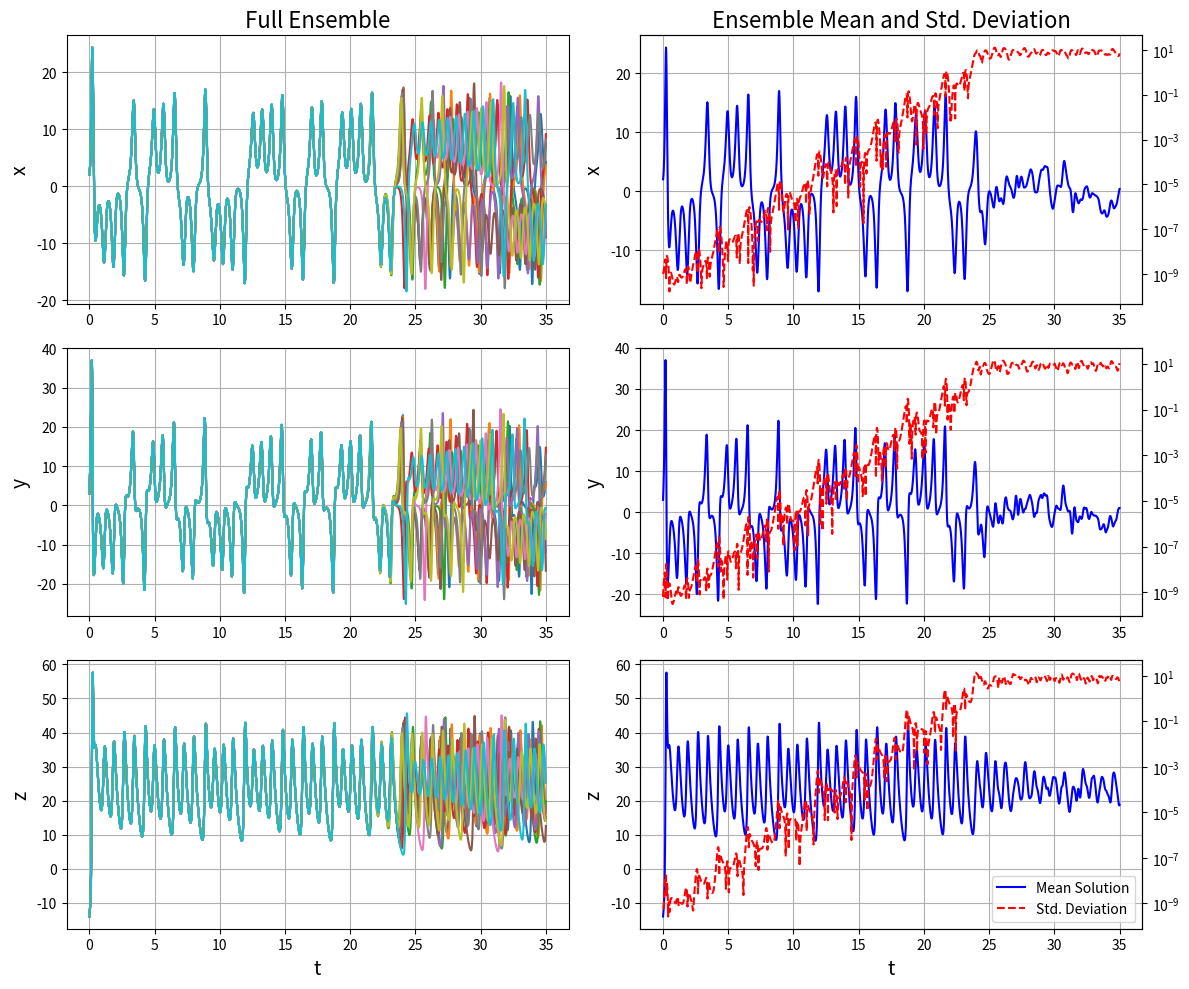
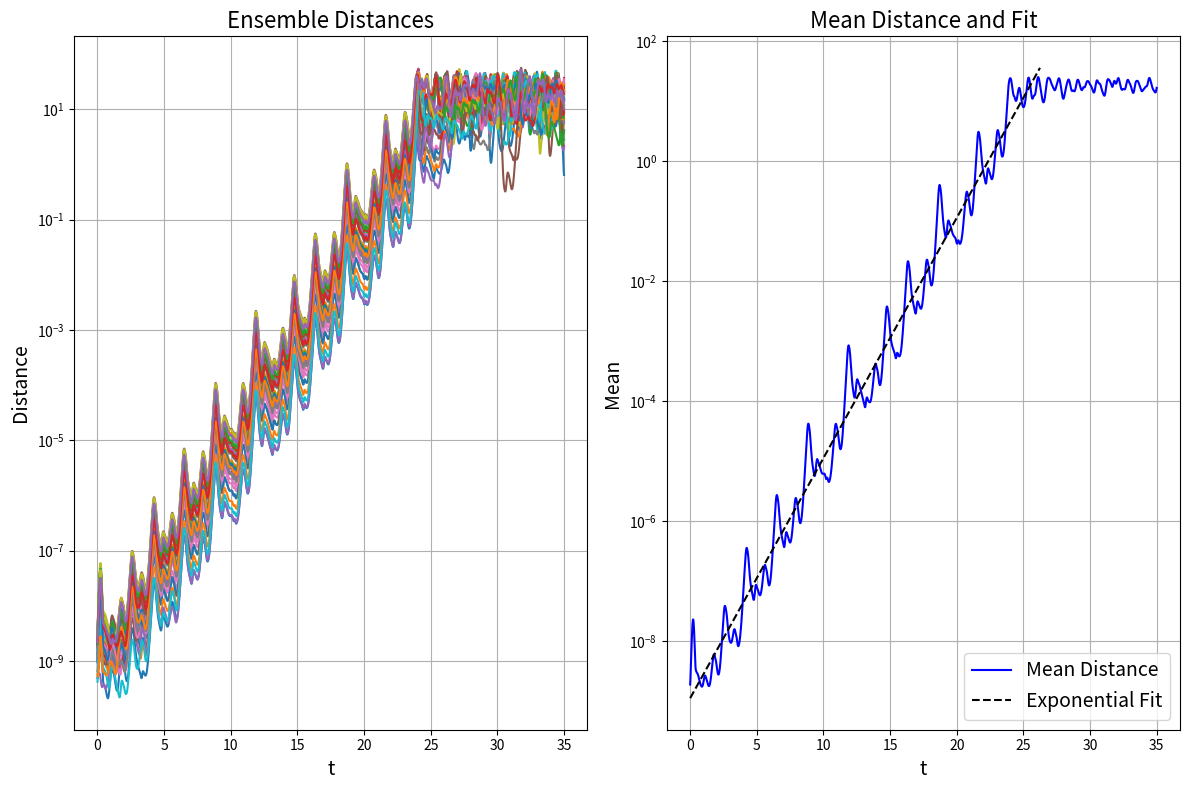
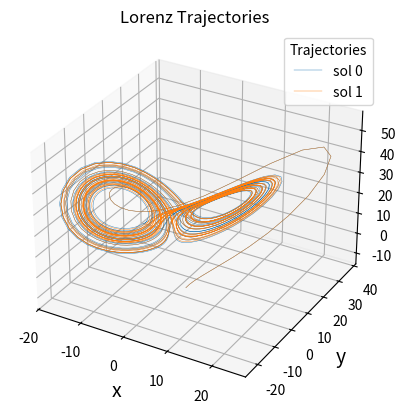

Here is the Python script that generated these plots, in order:
import numpy as np
from numpy.random import default_rng
import matplotlib.pyplot as plt
import matplotlib.lines as mlines
from scipy.integrate import solve_ivp
from scipy.stats import linregress


# Define right hand side of Lorenz equations
def lorenz(t,y):
    f = np.zeros(y.shape)
    f[0] = 10*(y[1] - y[0])
    f[1] = y[0]*(28 - y[2]) - y[1]
    f[2] = y[0]*y[1] - 8*y[2]/3
    return f


# Solve the Lorenz equations for each initial condition
def solveEnsemble(y0_ens,t0,tf):
    t_eval = np.linspace(t0,tf,2000)
    sol_list = []

    for n in range(y0_ens.shape[0]):
        sol = solve_ivp(lorenz, (t0, tf), y0_ens[n], t_eval=t_eval, rtol=1.e-8, atol=1.e-10)
        if not sol.success: raise RuntimeError(sol.message)
        sol_list.append(sol.y)
    return t_eval,sol_list


# Find mean and standard deviations of the ensemble as functions of time
def ensembleStats(sol_list):
    nEnsemble = len(sol_list)
    if nEnsemble < 2: raise ValueError("At least two ensemble members are required")
    y_mean = np.zeros_like(sol_list[0])
    y_std = np.zeros_like(sol_list[0])

    for item in range(len(y_mean)):
        for i in range(nEnsemble):
            y_mean[item] += sol_list[i][item]

    y_mean /= nEnsemble

    for item in range(len(y_std)):
        for i in range(nEnsemble):
            y_std[item] += (sol_list[i][item] - y_mean[item])**2
    y_std = np.sqrt(y_std/(nEnsemble-1))

    return y_mean, y_std

# Generate distances from each pair of solutions
def ensembleDistance(sol_list):
    nEnsemble = len(sol_list)
    dist = []

    for i in range(nEnsemble):
        for j in range(i):
            diff = sol_list[i] - sol_list[j]
            dist.append(np.linalg.norm(diff, axis=0))
    return dist


# Fit an exponential function and report the maximal LE
def expfit(t,y):
    lr = linregress(t,np.log(y))
    print('Approximate maximal Lyapunov exponent: %f' % lr.slope)
    fit = np.exp(lr.intercept + lr.slope*t)
    return fit

# Plot x/y/z solution components of all members in ensemble
def plotEnsemble(t_eval,sol_list):
    # Get mean and std deviation of ensemble
    y_mean,y_std = ensembleStats(sol_list)

    # 3x2 plots, full ensemble on left, mean/std on right
    fig, axs = plt.subplots(3,2,figsize=(12,10))

    # Plot time series of each component
    for y in sol_list:
        for nd in range(3):
            axs[nd,0].plot(t_eval,y[nd,:])

    # Plot time series of mean and std dev
    for nd in range(3):
        axs[nd,1].plot(t_eval,y_mean[nd,:],'-b')
        ax_twin = axs[nd,1].twinx()
        ax_twin.semilogy(t_eval,y_std[nd,:],'--r')

    # Annotate plot
    axs[0,0].set_title('Full Ensemble',fontsize=16)
    axs[0,0].set_ylabel('x',fontsize=14); axs[0,0].grid('both')
    axs[1,0].set_ylabel('y',fontsize=14); axs[1,0].grid('both')
    axs[2,0].set_ylabel('z',fontsize=14); axs[2,0].grid('both')
    axs[2,0].set_xlabel('t',fontsize=14)

    axs[0,1].set_title('Ensemble Mean and Std. Deviation',fontsize=16)
    axs[0,1].set_ylabel('x',fontsize=14); axs[0,1].grid('both')
    axs[1,1].set_ylabel('y',fontsize=14); axs[1,1].grid('both')
    axs[2,1].set_ylabel('z',fontsize=14); axs[2,1].grid('both')
    axs[2,1].set_xlabel('t',fontsize=14)

    # Small hack to get a legend with twinx axes
    bline = mlines.Line2D([],[],color='blue',label='Mean Solution')
    rline = mlines.Line2D([],[],color='red',linestyle='dashed',label='Std. Deviation')
    axs[2,1].legend(handles=[bline,rline],loc='lower right')

    fig.tight_layout()
    plt.savefig('solutions.png')

# Plot distance between solutions
def plotDistances(t_eval,dist):
    # Get mean and std deviation of ensemble
    y_mean,y_std = ensembleStats(dist)

    # Fit the initial 75% of the separation history.
    end = int(0.75 * len(t_eval))
    t_sub,y_sub = t_eval[:end],y_mean[:end]
    fit = expfit(t_sub,y_sub)

    # 1x2 plots, full ensemble on top, mean/std on bottom
    fig, axs = plt.subplots(1,2,figsize=(12,8))

    # Plot time series of full ensemble
    for y in dist:
        axs[0].semilogy(t_eval,y)

    # Plot time series of mean and std dev
    axs[1].semilogy(t_eval,y_mean[:],'-b',t_sub,fit,'--k')

    # Annotate plot
    axs[0].set_title('Ensemble Distances',fontsize=16)
    axs[0].set_xlabel('t',fontsize=14)
    axs[0].set_ylabel('Distance',fontsize=14)
    axs[0].grid('both')

    axs[1].set_title('Mean Distance and Fit',fontsize=16)
    axs[1].set_xlabel('t',fontsize=14)
    axs[1].set_ylabel('Mean',fontsize=14)
    axs[1].grid('both')
    axs[1].legend(['Mean Distance','Exponential Fit'],fontsize=14,loc='lower right')

    fig.tight_layout()
    plt.savefig('distances.png')


def plotTrajectory3D(sol_list: list, traj_idx_start: int, traj_idx_end: int):
    fig = plt.figure()
    ax = fig.add_subplot(projection='3d')
    for idx, sol in enumerate(sol_list[traj_idx_start:traj_idx_end+1]):
        ax.plot(*sol, linewidth=0.3, label=f'sol {idx}')

    ax.legend(loc='upper right', title='Trajectories', fontsize=10)
    ax.set_xlabel('x',fontsize=14)
    ax.set_ylabel('y',fontsize=14)
    ax.set_zlabel('z',fontsize=14)
    ax.set_title("Lorenz Trajectories")

    plt.savefig('trajectories.png')


if __name__ == '__main__':
    # Number of solutions we'll generate
    import argparse
    parser = argparse.ArgumentParser(description="Lorenz ensemble simulation")
    parser.add_argument('--seed', type=int, default=0)
    parser.add_argument('--members', type=int, default=10)
    parser.add_argument('--duration', type=float, default=35.0)
    args = parser.parse_args()
    if args.members < 3 or not np.isfinite(args.duration) or args.duration <= 0:
        parser.error('Use at least 3 members and a positive finite duration')
    rng = default_rng(args.seed)
    nEnsemble = args.members

    # Set initial conditions
    y0_mean = np.array([2,3,-14])
    y0_var = (1.e-9)**2 # std dev is 1e-9, variance is square of that
    y0_cov = np.diag(y0_var*np.ones(3))
    y0_ens = rng.multivariate_normal(y0_mean,y0_cov,nEnsemble)

    # Call solver
    t_eval,sol_list = solveEnsemble(y0_ens,0.0,args.duration)

    # Plot time series as ensemble
    plotEnsemble(t_eval,sol_list)

    # Get distances between all solutions
    dist = ensembleDistance(sol_list)
    plotDistances(t_eval,dist)

    plotTrajectory3D(sol_list, 0, 1)
